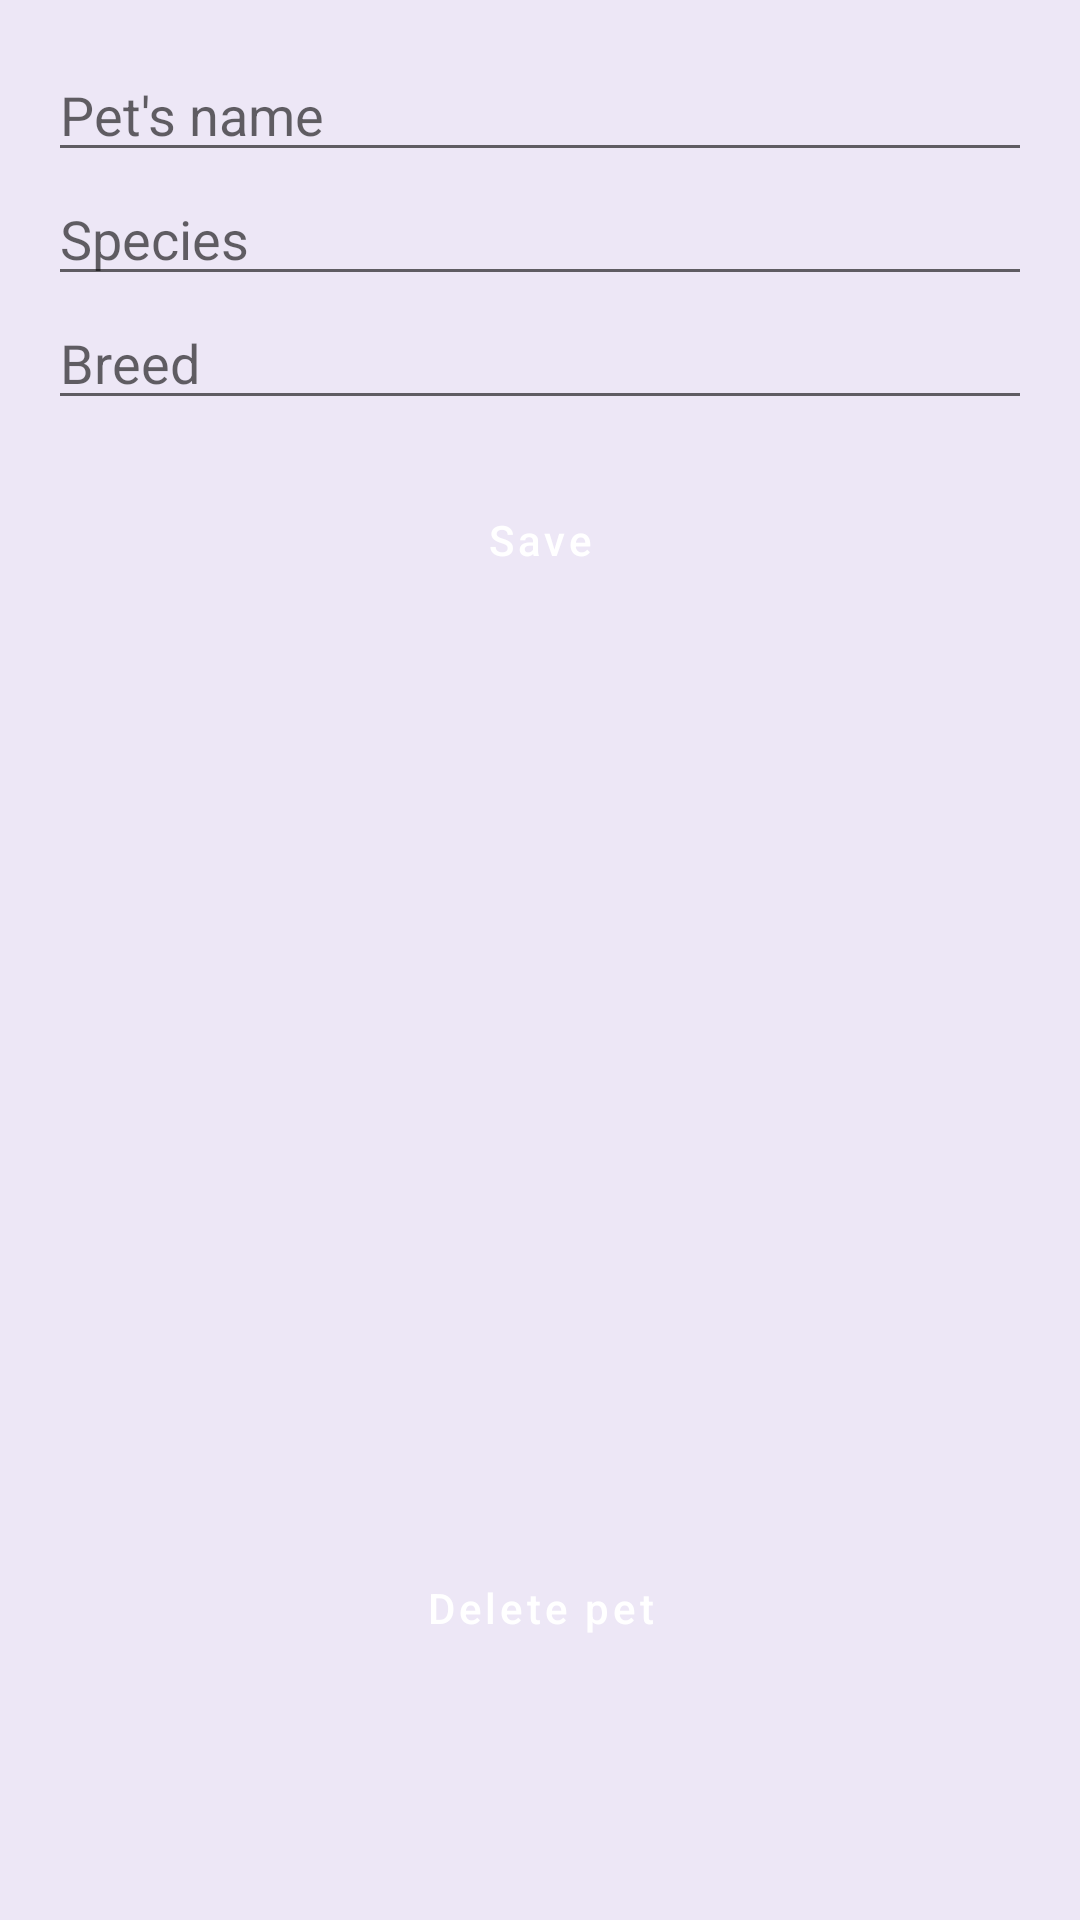

Produce the Android XML layout that renders to this screen, including the resource entries it uses.
<!-- AndroidManifest.xml: application theme Theme.VetClinic -->
<!-- res/layout/fragment_pet_details.xml -->
<LinearLayout xmlns:android="http://schemas.android.com/apk/res/android"
    android:orientation="vertical"
    android:padding="@dimen/spacing_medium"
    android:layout_width="match_parent"
    android:layout_height="match_parent"
    android:gravity="center_horizontal"
    android:layout_marginTop="@dimen/spacing_large">

    <EditText
        android:id="@+id/editTextPetName"
        android:autofillHints=""
        android:hint="@string/pet_name"
        android:layout_width="match_parent"
        android:layout_height="wrap_content"
        android:inputType="textPersonName" />

    <EditText
        android:id="@+id/editTextSpecies"
        android:autofillHints=""
        android:hint="@string/species"
        android:layout_width="match_parent"
        android:layout_height="wrap_content"
        android:inputType="text" />

    <EditText
        android:id="@+id/editTextBreed"
        android:autofillHints=""
        android:hint="@string/breed"
        android:layout_width="match_parent"
        android:layout_height="wrap_content"
        android:inputType="text" />

    <Button
        android:id="@+id/buttonSavePet"
        android:text="@string/save"
        style="@style/Button.Primary"
        android:layout_width="wrap_content"
        android:layout_height="wrap_content"
        android:layout_marginTop="@dimen/spacing_medium" />

    <androidx.recyclerview.widget.RecyclerView
        android:id="@+id/recyclerViewMedicalRecords"
        android:layout_width="match_parent"
        android:layout_height="0dp"
        android:layout_weight="1"
        android:clipToPadding="false"
        android:paddingTop="@dimen/spacing_medium"
        android:padding="@dimen/spacing_medium"/>

    <TextView
        android:id="@+id/textNoRecords"
        android:layout_width="match_parent"
        android:layout_height="wrap_content"
        android:text="@string/no_medical_records"
        android:gravity="center"
        android:visibility="gone"
        android:textAppearance="?attr/textAppearanceBody1"
        android:layout_marginTop="@dimen/spacing_medium"
        />


    <Button
        android:id="@+id/buttonDeletePet"
        android:text="@string/delete_pet"
        style="@style/Button.Primary"
        android:layout_height="wrap_content"
        android:layout_width="wrap_content"
        android:layout_marginBottom="@dimen/spacing_xlarge"
/>
</LinearLayout>
<!-- resources referenced by this layout -->
<resources>
  <dimen name="spacing_large">24dp</dimen>
  <dimen name="spacing_medium">16dp</dimen>
  <dimen name="spacing_xlarge">64dp</dimen>
  <string name="breed">Breed</string>
  <string name="delete_pet">Delete pet</string>
  <string name="no_medical_records">This pet has no medical records</string>
  <string name="pet_name">Pet\'s name</string>
  <string name="save">Save</string>
  <string name="species">Species</string>
  <style name="Button.Primary" parent="Widget.MaterialComponents.Button">
          <item name="android:minWidth">200dp</item>
          <item name="android:maxWidth">300dp</item>
          <item name="cornerRadius">8dp</item>
          <item name="backgroundTint">?attr/colorPrimary</item>
          <item name="android:textColor">?attr/colorOnPrimary</item>
          <item name="android:textAllCaps">false</item>
          <item name="android:paddingStart">@dimen/spacing_large</item>
          <item name="android:paddingEnd">@dimen/spacing_large</item>
          <item name="android:paddingTop">@dimen/spacing_small</item>
          <item name="android:paddingBottom">@dimen/spacing_small</item>
          <item name="android:layout_marginTop">@dimen/spacing_medium</item>
      </style>
  <style name="Theme.VetClinic" parent="Theme.MaterialComponents.DayNight.DarkActionBar">
          <item name="colorPrimary">@color/colorPrimary</item>
          <item name="colorPrimaryVariant">@color/colorPrimaryVariant</item>
          <item name="colorOnPrimary">@color/colorOnPrimary</item>
          <item name="colorSecondary">@color/colorSecondary</item>
          <item name="colorSecondaryVariant">@color/colorSecondaryVariant</item>
          <item name="colorOnSecondary">@color/colorOnSecondary</item>
          <item name="android:colorBackground">@color/colorBackground</item>
          <item name="colorOnBackground">@color/colorOnBackground</item>
          <item name="colorSurface">@color/colorSurface</item>
          <item name="colorOnSurface">@color/colorOnSurface</item>
          <item name="colorError">@color/colorError</item>
          <item name="colorOnError">@color/colorOnError</item>
  
          <item name="android:statusBarColor">?attr/colorPrimaryVariant</item>
          <item name="android:navigationBarColor">@color/colorSurface</item>
      </style>
  <dimen name="spacing_small">8dp</dimen>
  <color name="colorPrimary">#673AB7</color>
  <color name="colorPrimaryVariant">#512DA8</color>
  <color name="colorOnPrimary">#FFFFFF</color>
  <color name="colorSecondary">#FFA000</color>
  <color name="colorSecondaryVariant">#FFA000</color>
  <color name="colorOnSecondary">#000000</color>
  <color name="colorBackground">#EDE7F6</color>
  <color name="colorOnBackground">#000000</color>
  <color name="colorSurface">#EDE7F6</color>
  <color name="colorOnSurface">#000000</color>
  <color name="colorError">#B00020</color>
  <color name="colorOnError">#FFFFFF</color>
</resources>
